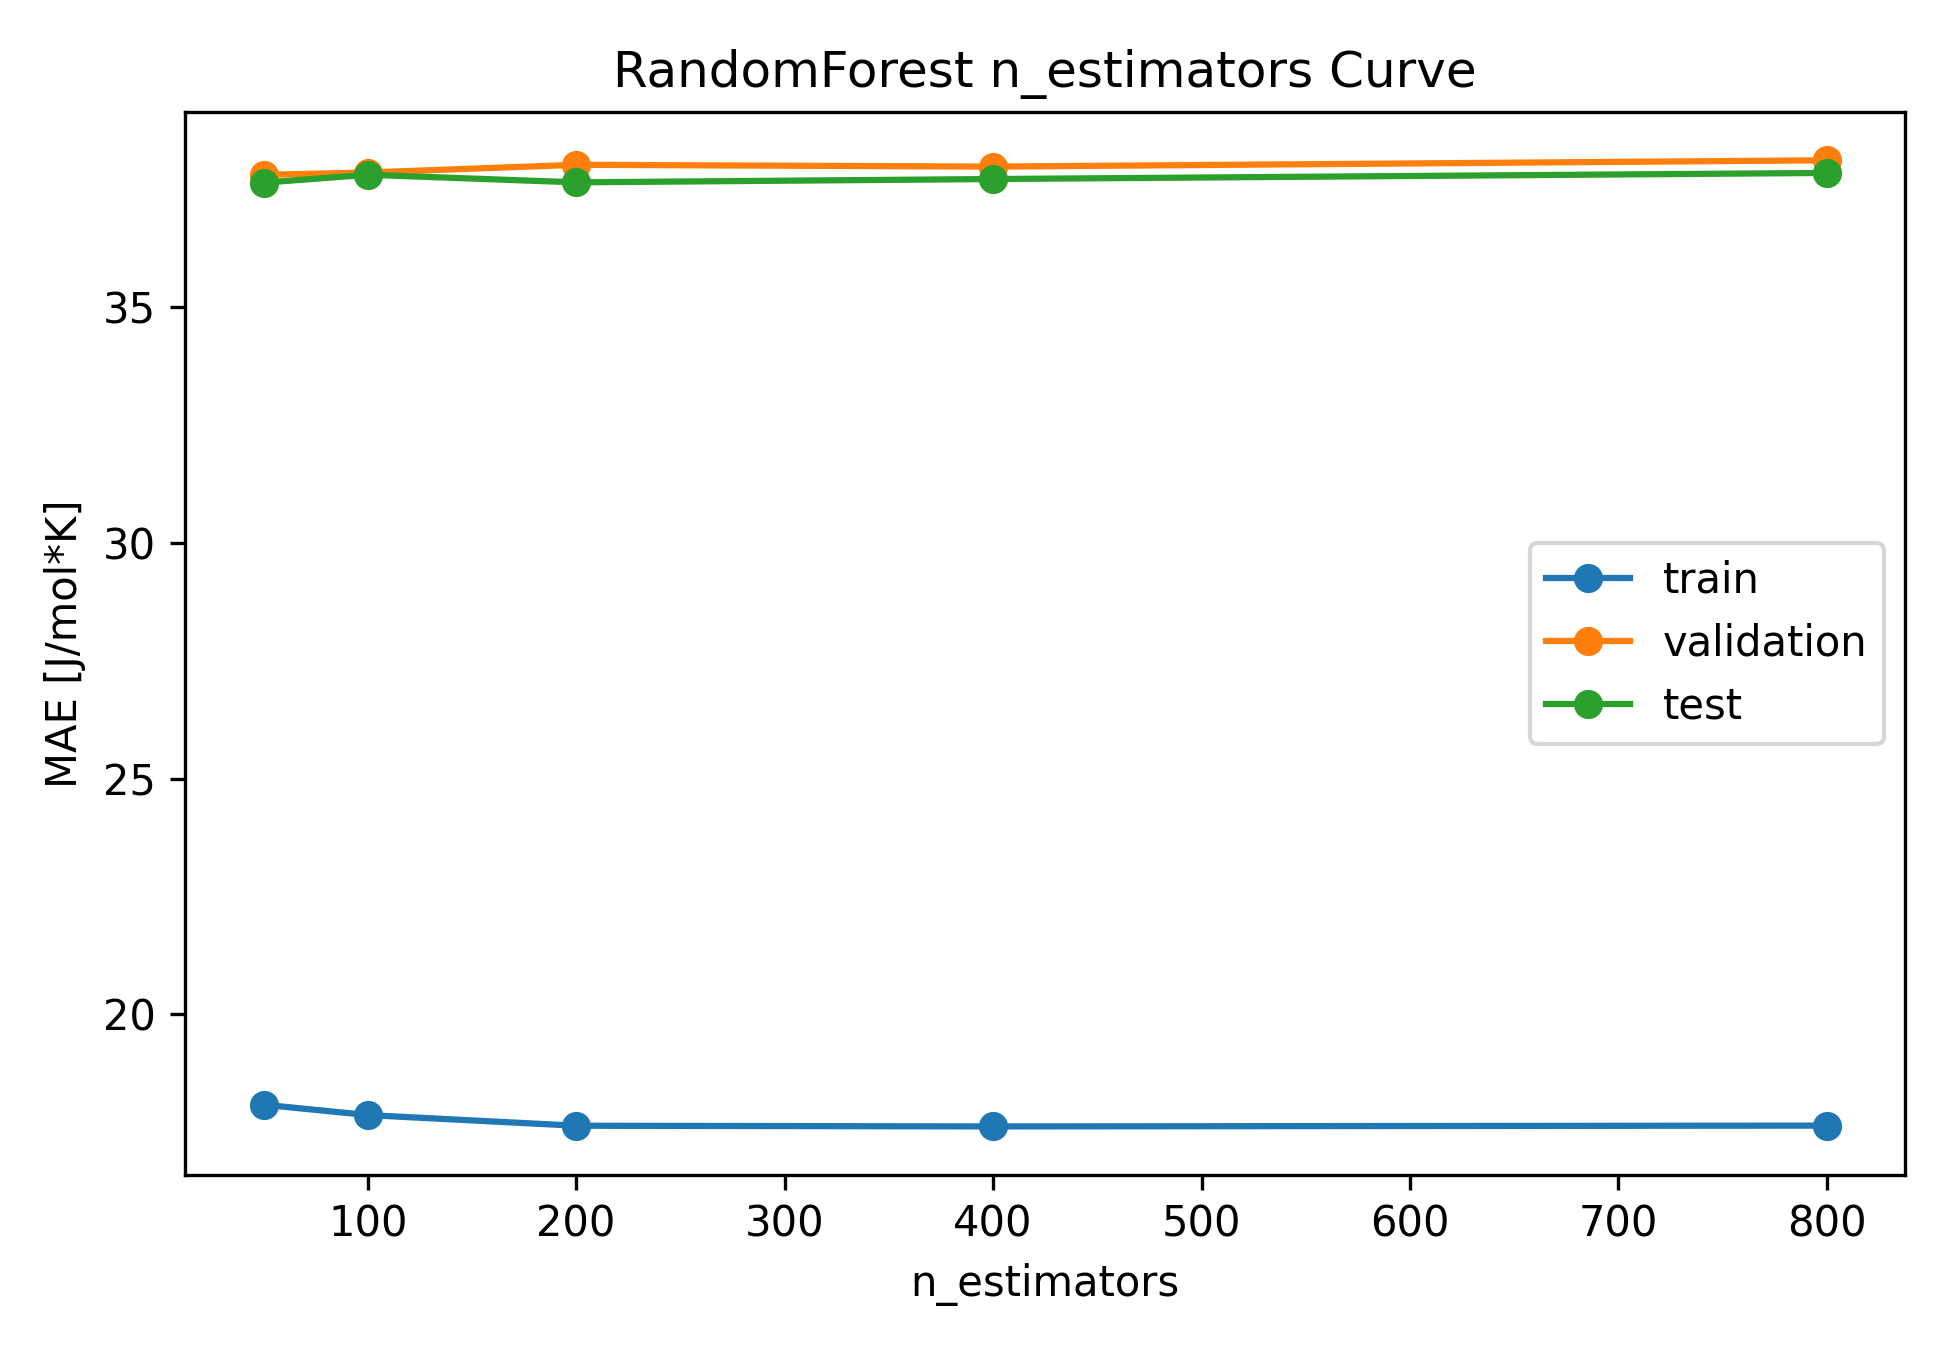

Source data for this figure (header and first rows):
model_type, n_estimators, train_mae, train_rmse, train_r2, validation_mae, validation_rmse, validation_r2, test_mae, test_rmse, test_r2
random_forest, 50, 18.08, 29.53, 0.9855, 37.81, 67.93, 0.907, 37.64, 79.75, 0.907
random_forest, 100, 17.86, 30.16, 0.9848, 37.86, 66.59, 0.9107, 37.81, 80.71, 0.9048
random_forest, 200, 17.64, 29.51, 0.9855, 38.02, 67.51, 0.9082, 37.65, 79.27, 0.9081
random_forest, 400, 17.62, 29.49, 0.9855, 37.98, 67.4, 0.9085, 37.72, 79.39, 0.9078
random_forest, 800, 17.64, 29.48, 0.9855, 38.12, 67.38, 0.9085, 37.85, 79.54, 0.9075
